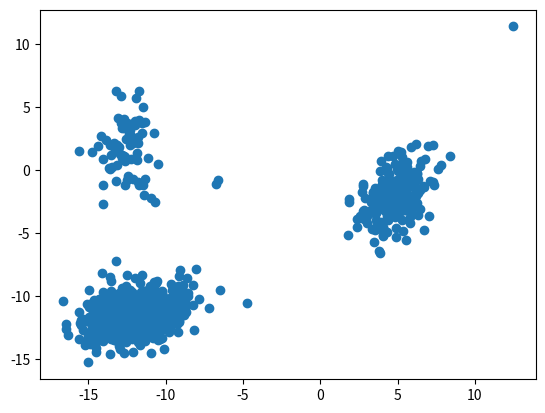

The script that saved this image: (Note: this script raises an exception after producing the figure.)
import numpy as np
from matplotlib import pyplot as plt
from scipy.stats import multivariate_normal
%matplotlib inline

def generate_mixing_coefficients(number):
    a = 1
    pi_v = np.zeros(number)
    for i in range(number-1):
        pi_v[i] = np.random.uniform(0, a)
        a = a - pi_v[i]
    pi_v[number-1] = a
    return pi_v

num_gaussian = 7
pi_v = generate_mixing_coefficients(num_gaussian)
sigma_v = np.zeros((num_gaussian,2,2))
sigma_v[:, 0, 0] = np.random.uniform(1, 4, size=num_gaussian)
sigma_v[:, 1, 1] = np.random.uniform(1, 4, size=num_gaussian)
sigma_v[:, 0, 1] = np.random.normal(0, 1, size=num_gaussian)
sigma_v[:, 1, 0] = sigma_v[:, 0, 1]

mean_v = np.random.uniform(-15, 15, size=(num_gaussian, 2))

#samples = np.random.multivariate_normal(mean_v[0], sigma_v[0], size=10)


num_samples = 1000
samples = np.zeros((num_samples, 2))
p = np.random.multinomial(num_samples, pi_v)
samples[:p[0],:] = np.random.multivariate_normal(mean_v[0], sigma_v[0], size=p[0])
for i in range(1, num_gaussian, 1):
    samples[np.sum(p[:i]):np.sum(p[:i+1]),:] = np.random.multivariate_normal(mean_v[i], sigma_v[i], size=p[i])
plt.scatter(samples[:, 0], samples[:, 1])

# First, we initialise the values
mean_em = samples[np.random.randint(low=0, high=num_samples, size=num_gaussian),:]
sigma_em = np.array([np.identity(2)]*num_gaussian)
pi_em = np.zeros(num_gaussian)
a = 1
for i in range(num_gaussian-1):
    pi_em[i] = np.random.uniform(0, a)
    a -= pi_em[i]
pi_em[num_gaussian-1] = a
gamma = np.zeros((num_samples, num_gaussian))

def log_likelyhood(x, mean_em, sigma_em, pi_em):
    s = np.sum([np.log(np.sum([pi_em[k]*multivariate_normal.pdf(x_i, mean=mean_em[k,:], cov=sigma_em[k,:,:]) for k in range(num_gaussian)])) for x_i in x])
    return s

epo = 1
log_l = np.array([log_likelyhood(samples, mean_em, sigma_em, pi_em)])
dif = 100
while (dif > 1 or epo>30):
    # E step
    for n in range(num_samples):
        s = np.sum([pi_em[k]*multivariate_normal.pdf(samples[n,:], mean=mean_em[k,:], cov=sigma_em[k,:,:]) for k in range(num_gaussian)])
        for k in range(num_gaussian):
            gamma[n, k] = pi_em[k]*multivariate_normal.pdf(samples[n,:], mean=mean_em[k,:], cov=sigma_em[k,:,:])/s
            
    # M Step
    N_k = [np.sum([gamma[n, k] for n in range(num_samples)]) for k in range(num_gaussian)]
    mean_em = np.array([np.sum([gamma[n, k]*samples[n,:] for n in range(num_samples)], axis=0)/N_k[k] for k in range(num_gaussian)])
    sigma_em = np.array([np.sum([gamma[n,k]*np.outer(samples[n,:]-mean_em[k,:], samples[n,:]-mean_em[k,:]) for n in range(num_samples)], axis=0)/N_k[k] for k in range(num_gaussian)])
    pi_em = np.array([N_k[k]/num_samples for k in range(num_gaussian)])
    
    # Check Convergence criterium
    log_l = np.append(log_l, log_likelyhood(samples, mean_em, sigma_em, pi_em))
    dif = log_l[len(log_l)-1] - log_l[-2:-1]
    print("Run", epo, 'done with log likelyhood:', log_l[len(log_l)-1])
    epo += 1



plt.scatter(samples[:,0],samples[:,1],color='blue')
plt.scatter(mean_em[:,0], mean_em[:,1],color='red')
plt.show()

